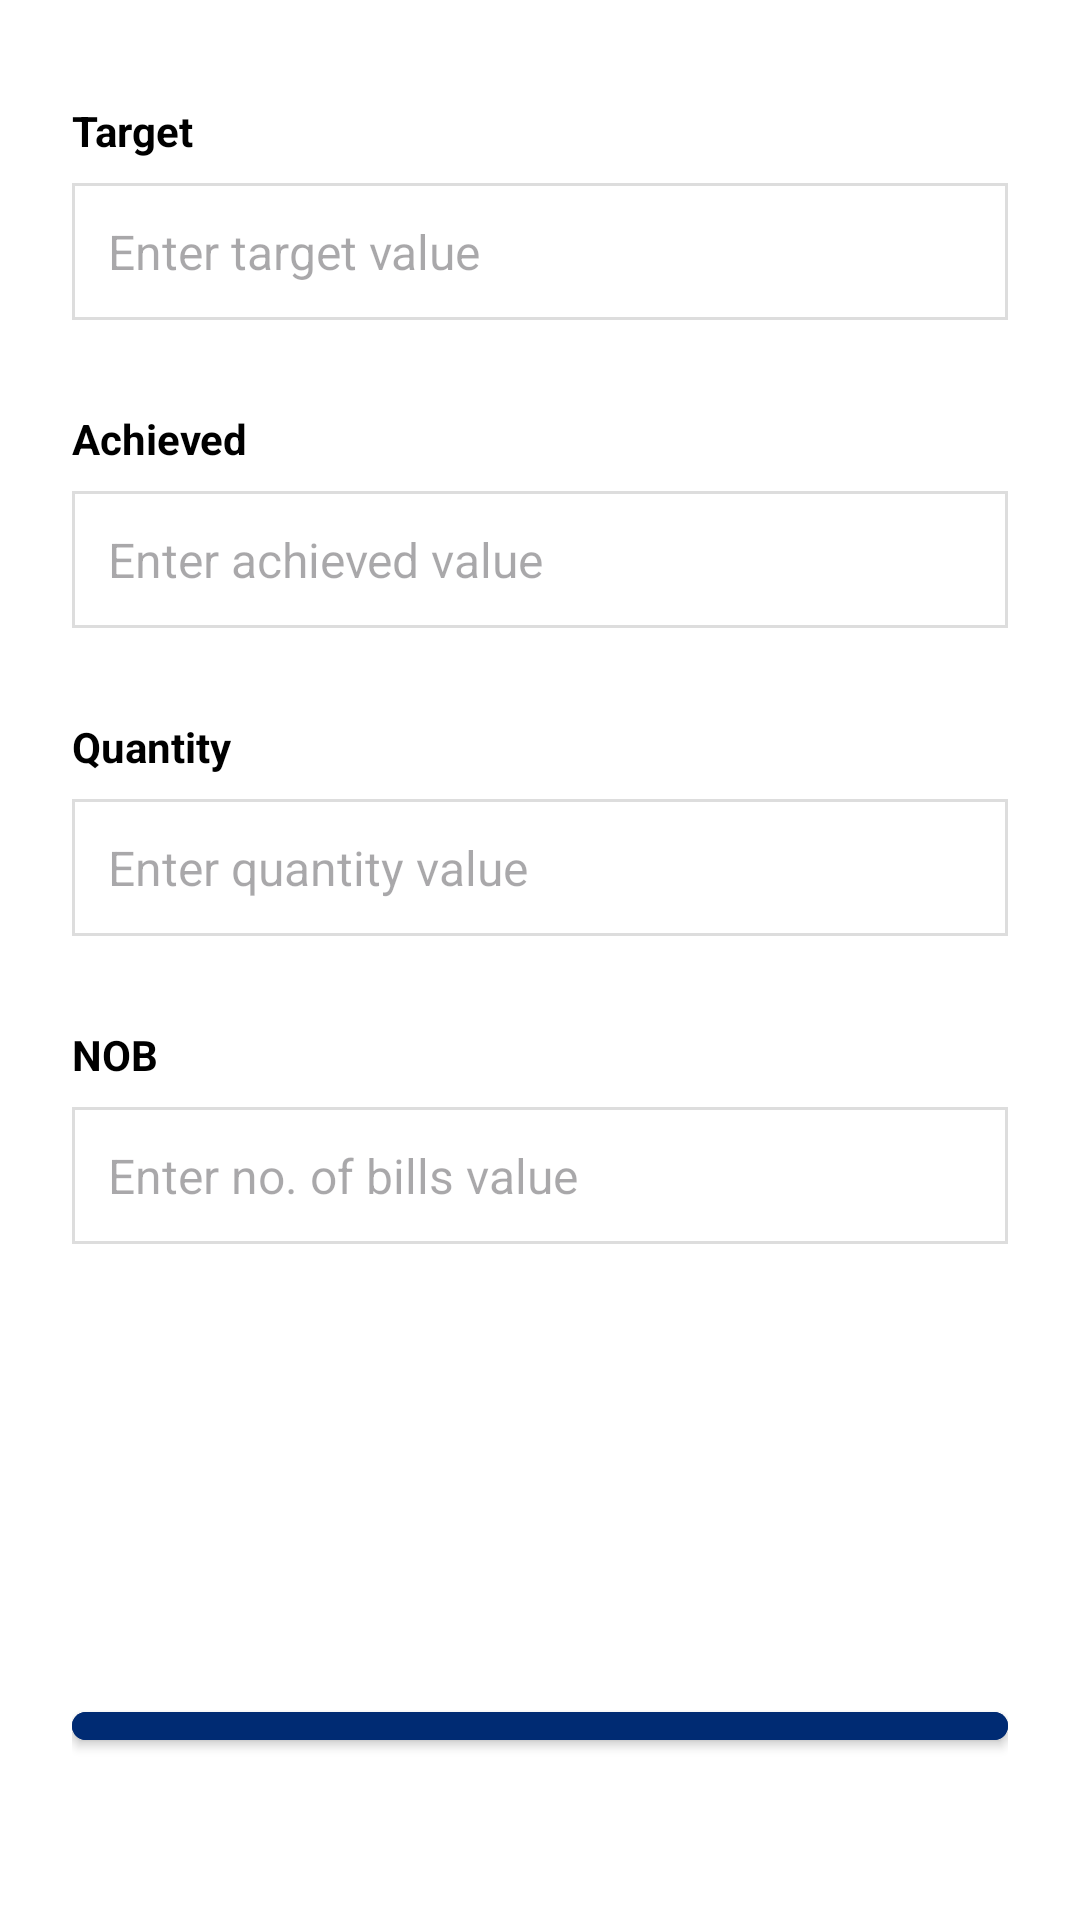

Layout XML and referenced resources for this Android screen:
<!-- AndroidManifest.xml: application theme Base.Theme.Shops -->
<!-- res/layout/daily_alert.xml -->
<?xml version="1.0" encoding="utf-8"?>
<LinearLayout xmlns:android="http://schemas.android.com/apk/res/android"
    android:layout_width="match_parent"
    android:layout_height="match_parent"
    xmlns:app="http://schemas.android.com/apk/res-auto"
    android:orientation="vertical">

    <LinearLayout
        android:layout_width="match_parent"
        android:layout_height="wrap_content"
        android:background="#FFFFFF"
        android:orientation="vertical"
        android:padding="24dp">


        <TextView
            android:layout_width="match_parent"
            android:layout_height="wrap_content"
            android:layout_marginTop="10dp"
            android:text="Target"
            android:textColor="#000000"
            android:textStyle="bold">

        </TextView>

        <EditText
            android:id="@+id/edtTarget"
            android:layout_width="match_parent"
            android:layout_height="wrap_content"
            android:layout_marginTop="8dp"
            android:background="@drawable/bg_edittext_rounded"
            android:fontFamily="sans-serif"
            android:hint="Enter target value"
            android:inputType="textPersonName"
            android:padding="12dp"
            android:textColor="#000000"
            android:textSize="16sp" />

        <TextView
            android:layout_width="match_parent"
            android:layout_height="wrap_content"
            android:text="Achieved"
            android:textColor="#000000"
            android:layout_marginTop="30dp"
            android:textStyle="bold">

        </TextView>

        <EditText
            android:id="@+id/edtAchived"
            android:layout_width="match_parent"
            android:layout_height="wrap_content"
            android:layout_marginTop="8dp"
            android:background="@drawable/bg_edittext_rounded"
            android:fontFamily="sans-serif"
            android:hint="Enter achieved value"
            android:inputType="textPersonName"
            android:padding="12dp"
            android:textColor="#000000"
            android:textSize="16sp" />

        <TextView
            android:layout_width="match_parent"
            android:layout_height="wrap_content"
            android:text="Quantity"
            android:textColor="#000000"
            android:layout_marginTop="30dp"
            android:textStyle="bold">

        </TextView>

        <EditText
            android:id="@+id/edtQty"
            android:layout_width="match_parent"
            android:layout_height="wrap_content"
            android:layout_marginTop="8dp"
            android:background="@drawable/bg_edittext_rounded"
            android:fontFamily="sans-serif"
            android:hint="Enter quantity value"
            android:inputType="textPersonName"
            android:padding="12dp"
            android:textColor="#000000"
            android:textSize="16sp" />
        <TextView
            android:layout_width="match_parent"
            android:layout_height="wrap_content"
            android:text="NOB"
            android:textColor="#000000"
            android:layout_marginTop="30dp"
            android:textStyle="bold">

        </TextView>

        <EditText
            android:id="@+id/edtNob"
            android:layout_width="match_parent"
            android:layout_height="wrap_content"
            android:layout_marginTop="8dp"
            android:background="@drawable/bg_edittext_rounded"
            android:fontFamily="sans-serif"
            android:hint="Enter no. of bills value"
            android:inputType="textPersonName"
            android:padding="12dp"
            android:textColor="#000000"
            android:textSize="16sp" />

        <com.google.android.material.button.MaterialButton
            android:id="@+id/btnSave"
            style="@style/Widget.MaterialComponents.Button"
            android:layout_width="match_parent"
            android:layout_height="wrap_content"
            android:layout_marginTop="150dp"
            android:layout_marginBottom="30dp"
            android:backgroundTint="#002B73"
            android:padding="20dp"
            android:text="Save"
            android:textAllCaps="false"
            android:textColor="@android:color/white"
            android:textSize="16sp"
            app:cornerRadius="12dp" />
    </LinearLayout>


</LinearLayout>
<!-- resources referenced by this layout -->
<resources>
  <!-- drawable bg_edittext_rounded (drawable) -->
  <shape xmlns:android="http://schemas.android.com/apk/res/android"
      android:shape="rectangle">
      <solid android:color="#FFFFFF" />
      <stroke android:width="1dp" android:color="#DDDDDD" />
     />
  </shape>
  <style name="Base.Theme.Shops" parent="Theme.Material3.Light.NoActionBar">
          
          
          <item name="android:forceDarkAllowed" tools:targetApi="q">false</item>
  
          
          <item name="android:windowBackground">#FFFFFF</item>
      </style>
</resources>
